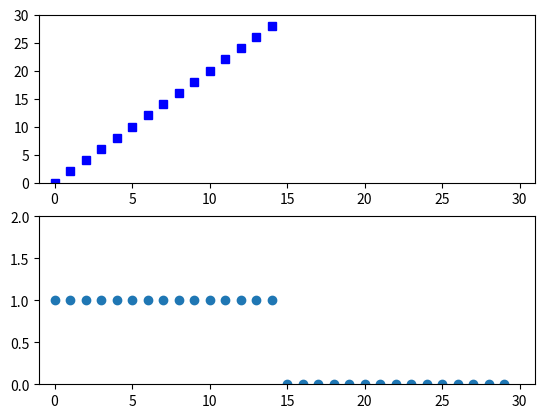

Reproduce this figure in Python.
import numpy as np
import matplotlib.pyplot as plt


def generate_input(n_ex, speed, dir_flag):
    input = np.eye(n_ex)
    if speed > 1:
        # discrete speed only
        speed = int(speed)
        input = input[::speed]
        # fill the rest with zeros
        fill_shape = (n_ex - input.shape[0], input.shape[1])
        input = np.vstack((input, np.zeros(fill_shape)))
    elif speed < 1:
        speed_reciprocal = int(1. / speed)
        input_slow = np.zeros(input.shape)
        for i in range(int(speed * input.shape[0])):
            input_slow[i * speed_reciprocal] = input[i]
        input = input_slow
    if dir_flag == 0:
        input = np.fliplr(input)
    return input


n_ex = 30
n_in = n_ex - 1
n_y = n_ex - 1
dir_flag = 1
speed = 2

input = generate_input(n_ex, speed, dir_flag)

# from excitatory x to inhibitory x
V_ex_in = np.hstack((np.zeros((n_in, 1)), np.eye(n_in)))
# from all x to y
# V_x_y = np.hstack((np.eye(n_y), np.zeros((n_y, 1)), -1 * np.eye(n_y)))
V_x_y = np.hstack((np.eye(n_y), np.zeros((n_y, 1)), -1 * np.triu(np.ones(n_y))))
U_y_z = np.ones((1, n_y))

x_ex = np.zeros(n_ex)
x_in = np.zeros(n_in)
y = np.zeros(n_y)
z_t = np.zeros(n_ex)
for t in range(n_ex):
    x_ex = input[t, :]
    x = np.concatenate((x_ex, x_in))
    q = V_x_y.dot(x)
    y = q > 0
    z_t[t] = U_y_z.dot(y)
    x_in = V_ex_in.dot(x_ex)

# plot active x units
ax_x = plt.subplot(211)
active_x_idx = {}
for x_idx, x_t in enumerate(input):
    x_a = np.nonzero(x_t)[0]
    if len(x_a) > 0:
        x_a = x_a[0]
        active_x_idx[x_idx] = x_a
ax_x.plot(active_x_idx.keys(), active_x_idx.values(), 'bs')
ax_x.set_ylim(0, n_ex)
ax_x.set_xlim(-1, n_ex + 1)

# plot z output
ax_z = plt.subplot(212)
ax_z.plot(range(n_ex), z_t, 'o')
ax_z.set_ylim(0, 2)
ax_z.set_xlim(-1, n_ex + 1)
plt.show()
